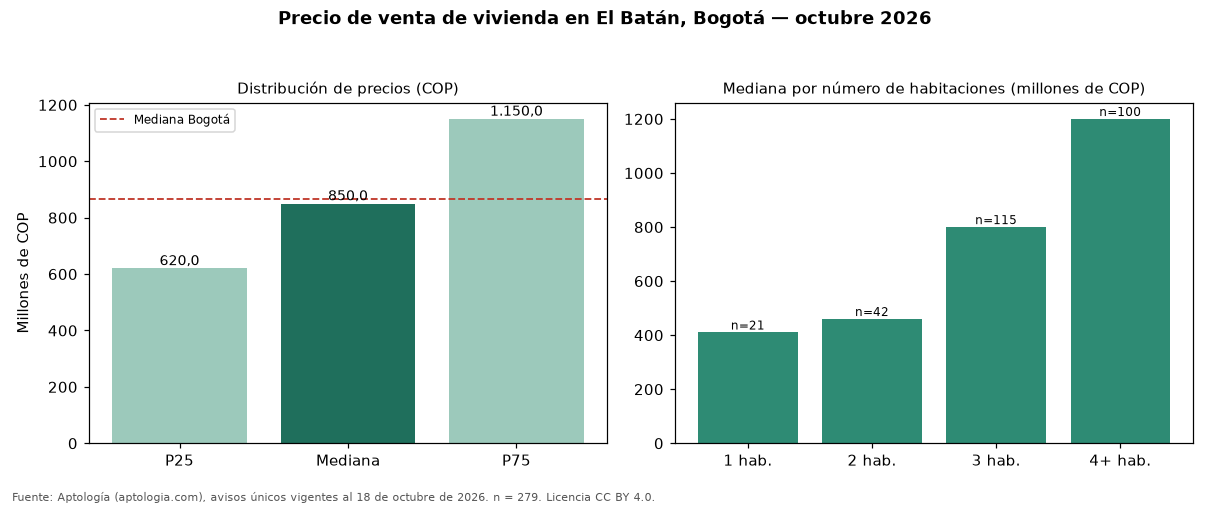

The data file committed next to this chart (first rows):
seccion, metrica, valor_cop, n
precio, p25, 620000000, 279
precio, mediana, 850000000, 279
precio, p75, 1150000000, 279
cop_por_m2, p25, 5162162, 279
cop_por_m2, mediana, 6072874, 279
cop_por_m2, p75, 7330075, 279
area, area_mediana_m2, 137.0, 279
habitaciones, 1, 410000000, 21
habitaciones, 2, 460000000, 42
habitaciones, 3, 800000000, 115
habitaciones, 4+, 1200000000, 100
administracion, mediana, 661500, 180
estrato, moda, 5, 
parqueadero, porcentaje_con_parqueadero, 97.8, 279
ciudad, mediana_ciudad, 865000000, 54235
ciudad, mediana_cop_por_m2_ciudad, 6557377, 54235
